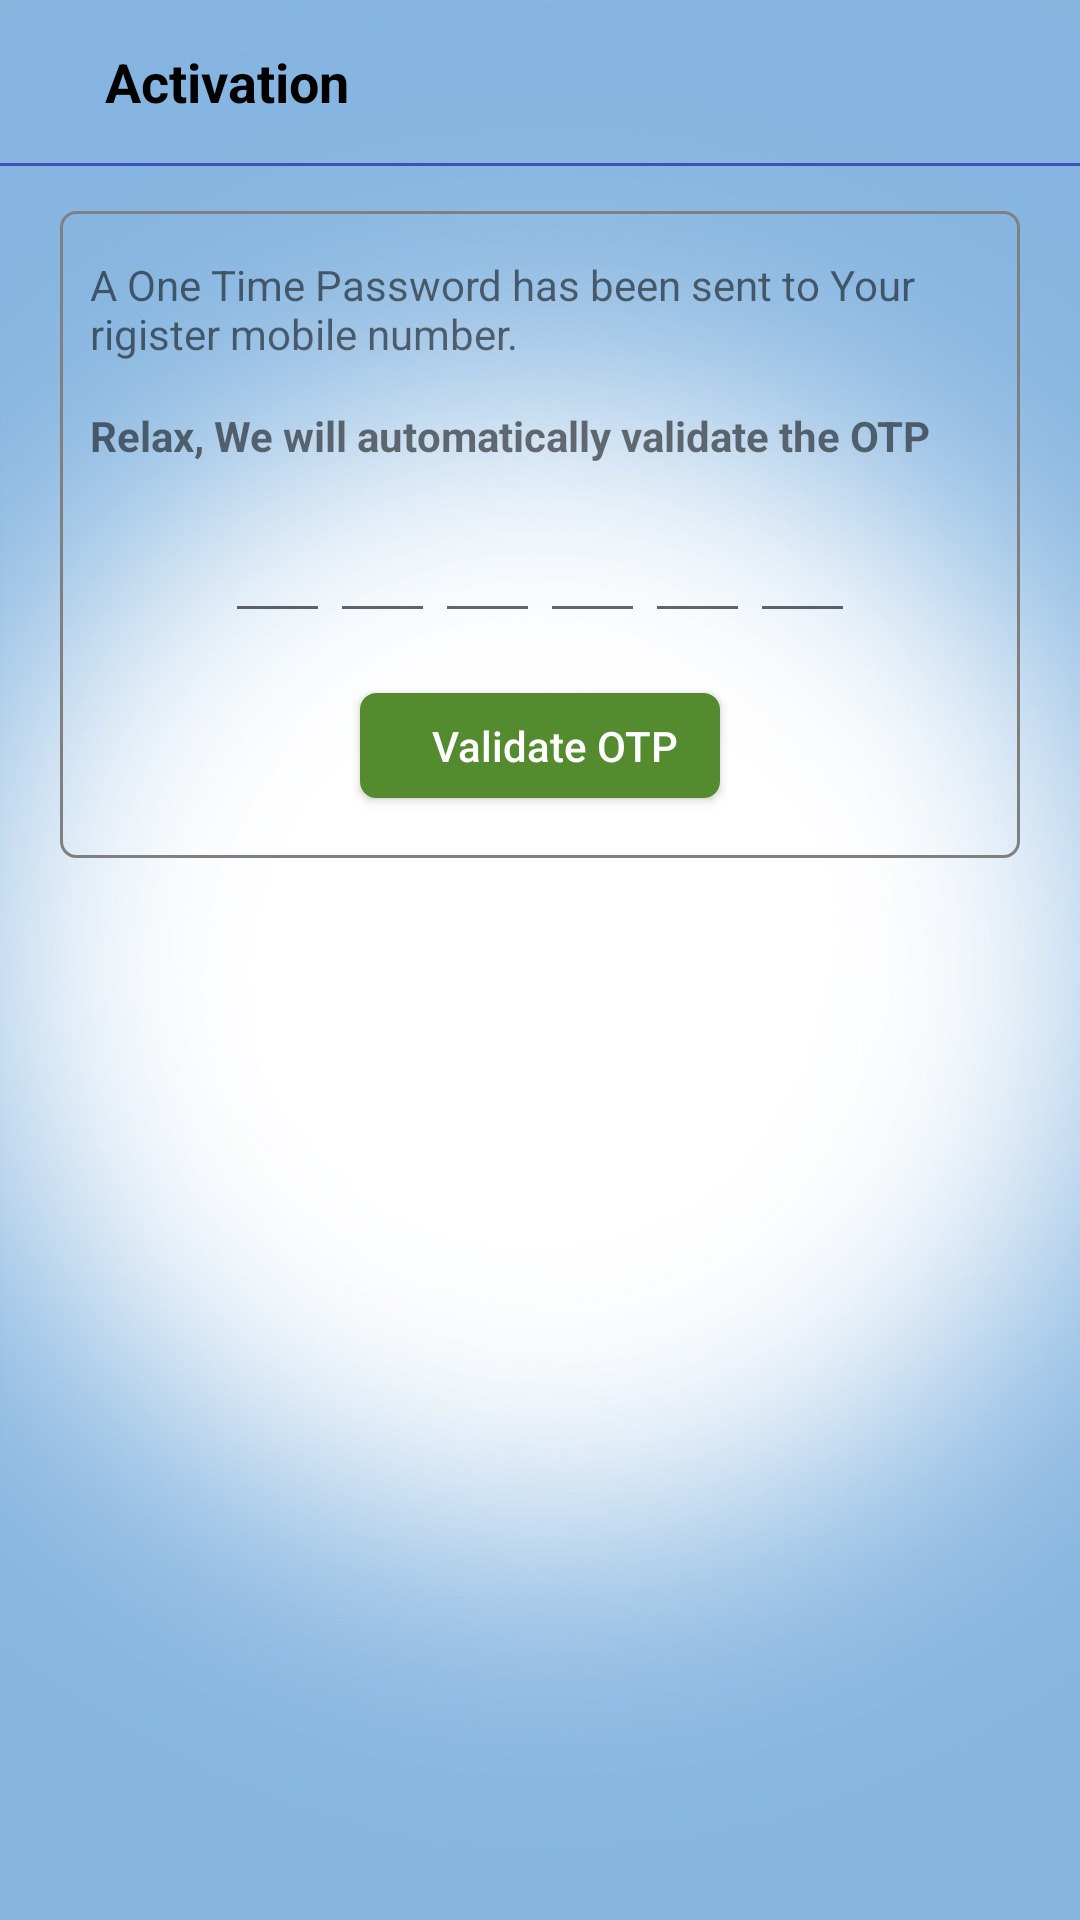

Android layout source for this screen:
<!-- AndroidManifest.xml: application theme AppTheme -->
<!-- res/layout/activation_activity.xml -->
<?xml version="1.0" encoding="utf-8"?>
<LinearLayout xmlns:android="http://schemas.android.com/apk/res/android"
    android:orientation="vertical" android:layout_width="match_parent"
    android:layout_height="match_parent"
    android:background="@drawable/app_background">

    <LinearLayout
        android:layout_width="match_parent"
        android:id="@+id/activation_Layout"
        android:layout_height="match_parent"
        android:orientation="vertical">

        <TextView
            android:layout_width="match_parent"
            android:layout_height="wrap_content"
            android:text="Activation"
            android:layout_marginLeft="35dp"
            android:layout_marginTop="15dp"
            android:layout_marginBottom="15dp"
            android:textStyle="bold"
            android:textSize="18dp"
            android:textColor="#000"/>

        <View
            android:layout_width="match_parent"
            android:layout_height="1dp"
            android:background="@color/colorPrimary"/>

        <LinearLayout
            android:layout_width="match_parent"
            android:layout_height="wrap_content"
            android:orientation="vertical"
            android:layout_marginLeft="20dp"
            android:layout_marginRight="20dp"
            android:layout_marginTop="15dp"
            android:background="@drawable/signupet_backround">

            <TextView
                android:layout_width="match_parent"
                android:layout_marginTop="15dp"
                android:layout_height="wrap_content"
                android:paddingLeft="10dp"
                android:text="A One Time Password has been sent to Your rigister mobile number."/>

            <TextView
                android:layout_width="match_parent"
                android:layout_height="wrap_content"
                android:paddingLeft="10dp"
                android:text="Relax, We will automatically validate the OTP"
                android:textStyle="bold"
                android:paddingTop="15dp"/>

            

            <LinearLayout
                android:layout_width="match_parent"
                android:layout_height="wrap_content"
                android:orientation="horizontal"
                android:layout_marginTop="15dp"
                android:gravity="center">

                <EditText
                    android:layout_width="35dp"
                    android:layout_height="wrap_content"
                    android:id="@+id/first_digit"
                    android:inputType="number"/>
                <EditText
                    android:layout_width="35dp"
                    android:layout_height="wrap_content"
                    android:id="@+id/second_digit"
                    android:inputType="number"/>
                <EditText
                    android:layout_width="35dp"
                    android:layout_height="wrap_content"
                    android:id="@+id/third_digit"
                    android:inputType="number"/>
                <EditText
                    android:layout_width="35dp"
                    android:layout_height="wrap_content"
                    android:id="@+id/fourth_digit"
                    android:inputType="number"/>
                <EditText
                    android:layout_width="35dp"
                    android:layout_height="wrap_content"
                    android:id="@+id/fifth_digit"
                    android:inputType="number"/>
                <EditText
                    android:layout_width="35dp"
                    android:layout_height="wrap_content"
                    android:id="@+id/sixth_digit"
                    android:inputType="number"/>

            </LinearLayout>

            <Button
                android:layout_width="120dp"
                android:layout_height="35dp"
                android:id="@+id/validad_otp_btn"
                android:background="@drawable/proceed_backround"
                android:text="Validate OTP"
                android:gravity="center"
                android:textColor="#FFF"
                android:textAllCaps="false"
                android:layout_gravity="center"
                android:layout_marginTop="20dp"
                android:layout_marginBottom="20dp"/>



        </LinearLayout>


    </LinearLayout>

</LinearLayout>
<!-- resources referenced by this layout -->
<resources>
  <color name="colorPrimary">#3F51B5</color>
  <!-- drawable app_background: jpg bitmap (drawable, 279923 bytes) -->
  <!-- drawable proceed_backround (drawable) -->
  <?xml version="1.0" encoding="UTF-8"?>
  <shape xmlns:android="http://schemas.android.com/apk/res/android">
      <solid android:color="#558B2F"/>
      <stroke android:width="1dip" android:color="#558B2F" />
      />
      <corners android:radius="5dip"/>
      <padding android:left="10dip" android:top="0dip" android:right="0dip" android:bottom="0dip" />
  </shape>
  <!-- drawable signupet_backround (drawable) -->
  <?xml version="1.0" encoding="UTF-8"?>
  <shape xmlns:android="http://schemas.android.com/apk/res/android">
  
      <stroke android:width="1dip" android:color="#808080" />
      />
      <corners android:radius="5dip"/>
      <padding android:left="0dip" android:top="0dip" android:right="0dip" android:bottom="0dip" />
  </shape>
  <style name="AppTheme" parent="Theme.AppCompat.Light.DarkActionBar">
          
          <item name="colorPrimary">@color/colorPrimary</item>
          <item name="colorPrimaryDark">@color/colorPrimaryDark</item>
          <item name="colorAccent">@color/colorAccent</item>
      </style>
  <color name="colorPrimaryDark">#303F9F</color>
  <color name="colorAccent">#558B2F</color>
</resources>
